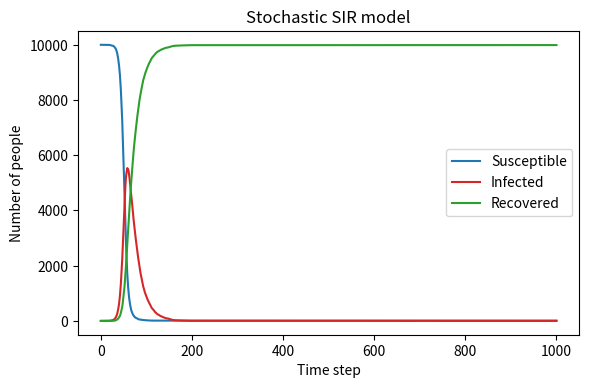

Here is the Python script that generated this plot: (Note: this script raises an exception after producing the figure.)
import os
import numpy as np
import matplotlib.pyplot as plt


def run_sir_simulation(N=10000, infected0=1, beta=0.3, gamma=0.05, time_steps=1000):
    susceptible = N - infected0
    infected = infected0
    recovered = 0

    S_history = [susceptible]
    I_history = [infected]
    R_history = [recovered]

    for _ in range(time_steps):
        p_infection = beta * infected / N if infected > 0 else 0.0

        if susceptible > 0 and p_infection > 0:
            new_infections = np.sum(
                np.random.choice([0, 1], size=susceptible, p=[1 - p_infection, p_infection])
            )
        else:
            new_infections = 0

        if infected > 0:
            new_recoveries = np.sum(
                np.random.choice([0, 1], size=infected, p=[1 - gamma, gamma])
            )
        else:
            new_recoveries = 0

        new_infections = min(new_infections, susceptible)
        new_recoveries = min(new_recoveries, infected)

        susceptible -= new_infections
        infected += new_infections - new_recoveries
        recovered += new_recoveries

        S_history.append(susceptible)
        I_history.append(infected)
        R_history.append(recovered)

    return np.array(S_history), np.array(I_history), np.array(R_history)


if __name__ == "__main__":
    N = 10000
    beta = 0.3
    gamma = 0.05
    time_steps = 1000

    S_history, I_history, R_history = run_sir_simulation(
        N=N, infected0=1, beta=beta, gamma=gamma, time_steps=time_steps
    )

    time = np.arange(len(S_history))

    plt.figure(figsize=(6, 4), dpi=150)
    plt.plot(time, S_history, label="Susceptible", color="tab:blue")
    plt.plot(time, I_history, label="Infected", color="tab:red")
    plt.plot(time, R_history, label="Recovered", color="tab:green")
    plt.xlabel("Time step")
    plt.ylabel("Number of people")
    plt.title("Stochastic SIR model")
    plt.legend()
    plt.tight_layout()

    output_dir = os.path.dirname(os.path.abspath(__file__))
    output_path = os.path.join(output_dir, "SIR_plot.png")
    plt.savefig(output_path)
    plt.close()
    print(f"Saved SIR plot to {output_path}")
